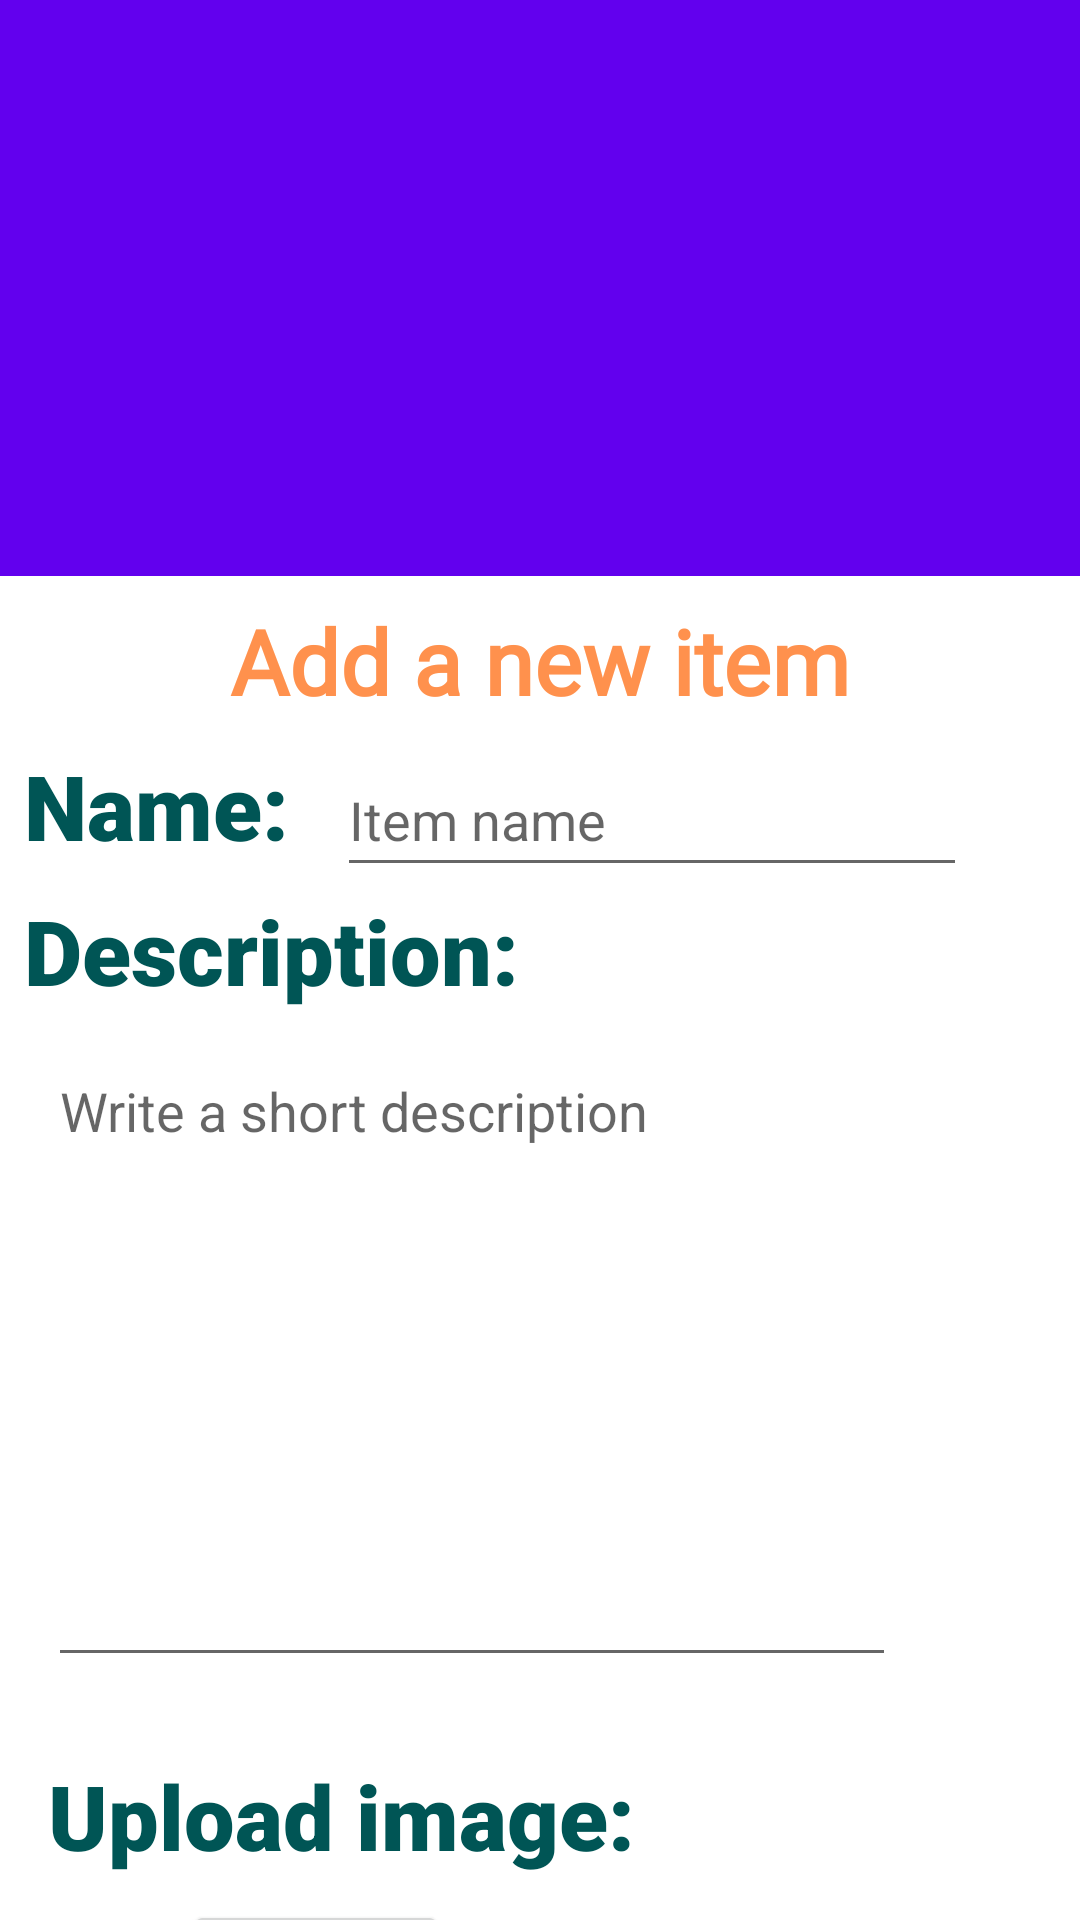

Produce the Android XML layout that renders to this screen, including the resource entries it uses.
<!-- AndroidManifest.xml: application theme Theme.TASK2_POE -->
<!-- res/layout/activity_add_edit_items.xml -->
<?xml version="1.0" encoding="utf-8"?>
<androidx.coordinatorlayout.widget.CoordinatorLayout xmlns:android="http://schemas.android.com/apk/res/android"
    xmlns:tools="http://schemas.android.com/tools"
    xmlns:app="http://schemas.android.com/apk/res-auto"


    android:layout_width="match_parent"
    android:layout_height="match_parent">

    <com.google.android.material.appbar.AppBarLayout
        android:id="@+id/appbar"

        android:layout_height="192dp"
        android:layout_width="match_parent">

        <com.google.android.material.appbar.CollapsingToolbarLayout
            android:layout_width="match_parent"
            android:layout_height="match_parent"
            app:toolbarId="@+id/toolbar"
            app:layout_scrollFlags="scroll|enterAlways|enterAlwaysCollapsed"
            app:layout_scrollInterpolator="@android:anim/decelerate_interpolator"

            app:contentScrim="?attr/colorPrimary">

            <ImageView
                android:id="@+id/app_bar_image"
                android:layout_width="match_parent"
                android:layout_height="match_parent"
                app:layout_collapseMode="parallax"

                android:src="@drawable/whiteCollect"
                android:scaleType="centerCrop" />

            <androidx.appcompat.widget.Toolbar
                android:id="@+id/toolbar"
                android:layout_height="?attr/actionBarSize"
                android:layout_width="match_parent"></androidx.appcompat.widget.Toolbar>
        </com.google.android.material.appbar.CollapsingToolbarLayout>
    </com.google.android.material.appbar.AppBarLayout>

    <androidx.core.widget.NestedScrollView
        android:layout_width="match_parent"
        android:layout_height="match_parent"


        app:layout_behavior="com.google.android.material.appbar.AppBarLayout$ScrollingViewBehavior">

        <androidx.constraintlayout.widget.ConstraintLayout
            android:layout_width="match_parent"
            android:layout_height="match_parent"
            android:orientation="vertical"
            tools:context=".AddEditItems">

            <TextView
                android:id="@+id/txtiName"
                android:layout_width="wrap_content"
                android:layout_height="wrap_content"
                android:layout_marginStart="8dp"
                android:layout_marginTop="8dp"
                android:fontFamily="sans-serif-black"
                android:text="Name:"
                android:textColor="#005555"
                android:textSize="30sp"
                app:layout_constraintStart_toStartOf="parent"
                app:layout_constraintTop_toBottomOf="@+id/txtAddItem" />

            <TextView
                android:id="@+id/txtAddItem"
                android:layout_width="wrap_content"
                android:layout_height="wrap_content"
                android:layout_marginStart="8dp"
                android:layout_marginTop="8dp"
                android:layout_marginEnd="8dp"
                android:fontFamily="@font/bungee"
                android:text="Add a new item"
                android:textColor="#FF914D"
                android:textSize="30sp"
                android:textStyle="bold"
                app:layout_constraintEnd_toEndOf="parent"
                app:layout_constraintStart_toStartOf="parent"
                app:layout_constraintTop_toTopOf="parent" />

            <TextView
                android:id="@+id/txtDesc"
                android:layout_width="wrap_content"
                android:layout_height="wrap_content"
                android:layout_marginStart="8dp"
                android:layout_marginTop="8dp"
                android:fontFamily="sans-serif-black"
                android:text="Description:"
                android:textColor="#005555"
                android:textSize="30sp"
                app:layout_constraintStart_toStartOf="parent"
                app:layout_constraintTop_toBottomOf="@+id/txtiName" />

            <TextView
                android:id="@+id/txtImg"
                android:layout_width="wrap_content"
                android:layout_height="wrap_content"
                android:layout_marginStart="16dp"
                android:layout_marginTop="248dp"
                android:fontFamily="sans-serif-black"
                android:text="Upload image:"
                android:textColor="#005555"
                android:textSize="30sp"
                app:layout_constraintStart_toStartOf="parent"
                app:layout_constraintTop_toBottomOf="@+id/txtDesc" />

            <EditText
                android:id="@+id/edtiName"
                android:layout_width="wrap_content"
                android:layout_height="wrap_content"
                android:layout_marginStart="16dp"
                android:layout_marginBottom="1dp"
                android:ems="10"
                android:hint="Item name"
                android:inputType="textPersonName"
                android:minHeight="48dp"
                app:layout_constraintBottom_toTopOf="@+id/txtDesc"
                app:layout_constraintStart_toEndOf="@+id/txtiName" />

            <EditText
                android:id="@+id/edtiDesc"
                android:layout_width="0dp"
                android:layout_height="211dp"
                android:ems="10"
                android:gravity="start|top"
                android:hint="Write a short description"
                android:inputType="textMultiLine"
                app:layout_constraintBottom_toTopOf="@+id/txtImg"
                app:layout_constraintEnd_toEndOf="@+id/btnCancel"
                app:layout_constraintStart_toStartOf="@+id/txtImg"
                app:layout_constraintTop_toBottomOf="@+id/txtDesc"
                app:layout_constraintVertical_bias="0.301" />

            <androidx.constraintlayout.utils.widget.ImageFilterView
                android:id="@+id/imgUpload"
                android:layout_width="wrap_content"
                android:layout_height="wrap_content"
                android:layout_marginTop="8dp"
                android:layout_marginEnd="12dp"
                app:layout_constraintEnd_toStartOf="@+id/btnCancel"
                app:layout_constraintTop_toBottomOf="@+id/txtImg"
                tools:srcCompat="@tools:sample/avatars" />

            <Button
                android:id="@+id/btnOk"
                android:layout_width="wrap_content"
                android:layout_height="wrap_content"
                android:layout_marginBottom="67dp"
                android:text="ok"
                app:layout_constraintBottom_toBottomOf="parent"
                app:layout_constraintEnd_toStartOf="@+id/btnCancel"
                app:layout_constraintStart_toStartOf="parent"
                app:layout_constraintTop_toBottomOf="@+id/imgUpload"
                app:layout_constraintVertical_bias="1.0" />

            <Button
                android:id="@+id/btnCancel"
                android:layout_width="wrap_content"
                android:layout_height="wrap_content"
                android:layout_marginTop="10dp"
                android:text="cancel"
                app:layout_constraintEnd_toEndOf="parent"
                app:layout_constraintTop_toBottomOf="@+id/imgUpload"
                app:layout_constraintStart_toEndOf="@+id/btnOk" />

        </androidx.constraintlayout.widget.ConstraintLayout>

    </androidx.core.widget.NestedScrollView>


</androidx.coordinatorlayout.widget.CoordinatorLayout>
<!-- resources referenced by this layout -->
<resources>
  <style name="Theme.TASK2_POE" parent="Theme.MaterialComponents.DayNight.NoActionBar">
          
          <item name="colorPrimary">@color/purple_500</item>
          <item name="colorPrimaryVariant">@color/purple_700</item>
          <item name="colorOnPrimary">@color/white</item>
          
          <item name="colorSecondary">@color/teal_200</item>
          <item name="colorSecondaryVariant">@color/teal_700</item>
          <item name="colorOnSecondary">@color/black</item>
          
          <item name="android:statusBarColor" tools:targetApi="l">?attr/colorPrimaryVariant</item>
          
      </style>
  <color name="purple_500">#FF6200EE</color>
  <color name="purple_700">#FF3700B3</color>
  <color name="white">#FFFFFFFF</color>
  <color name="teal_200">#FF03DAC5</color>
  <color name="teal_700">#FF018786</color>
  <color name="black">#FF000000</color>
</resources>
